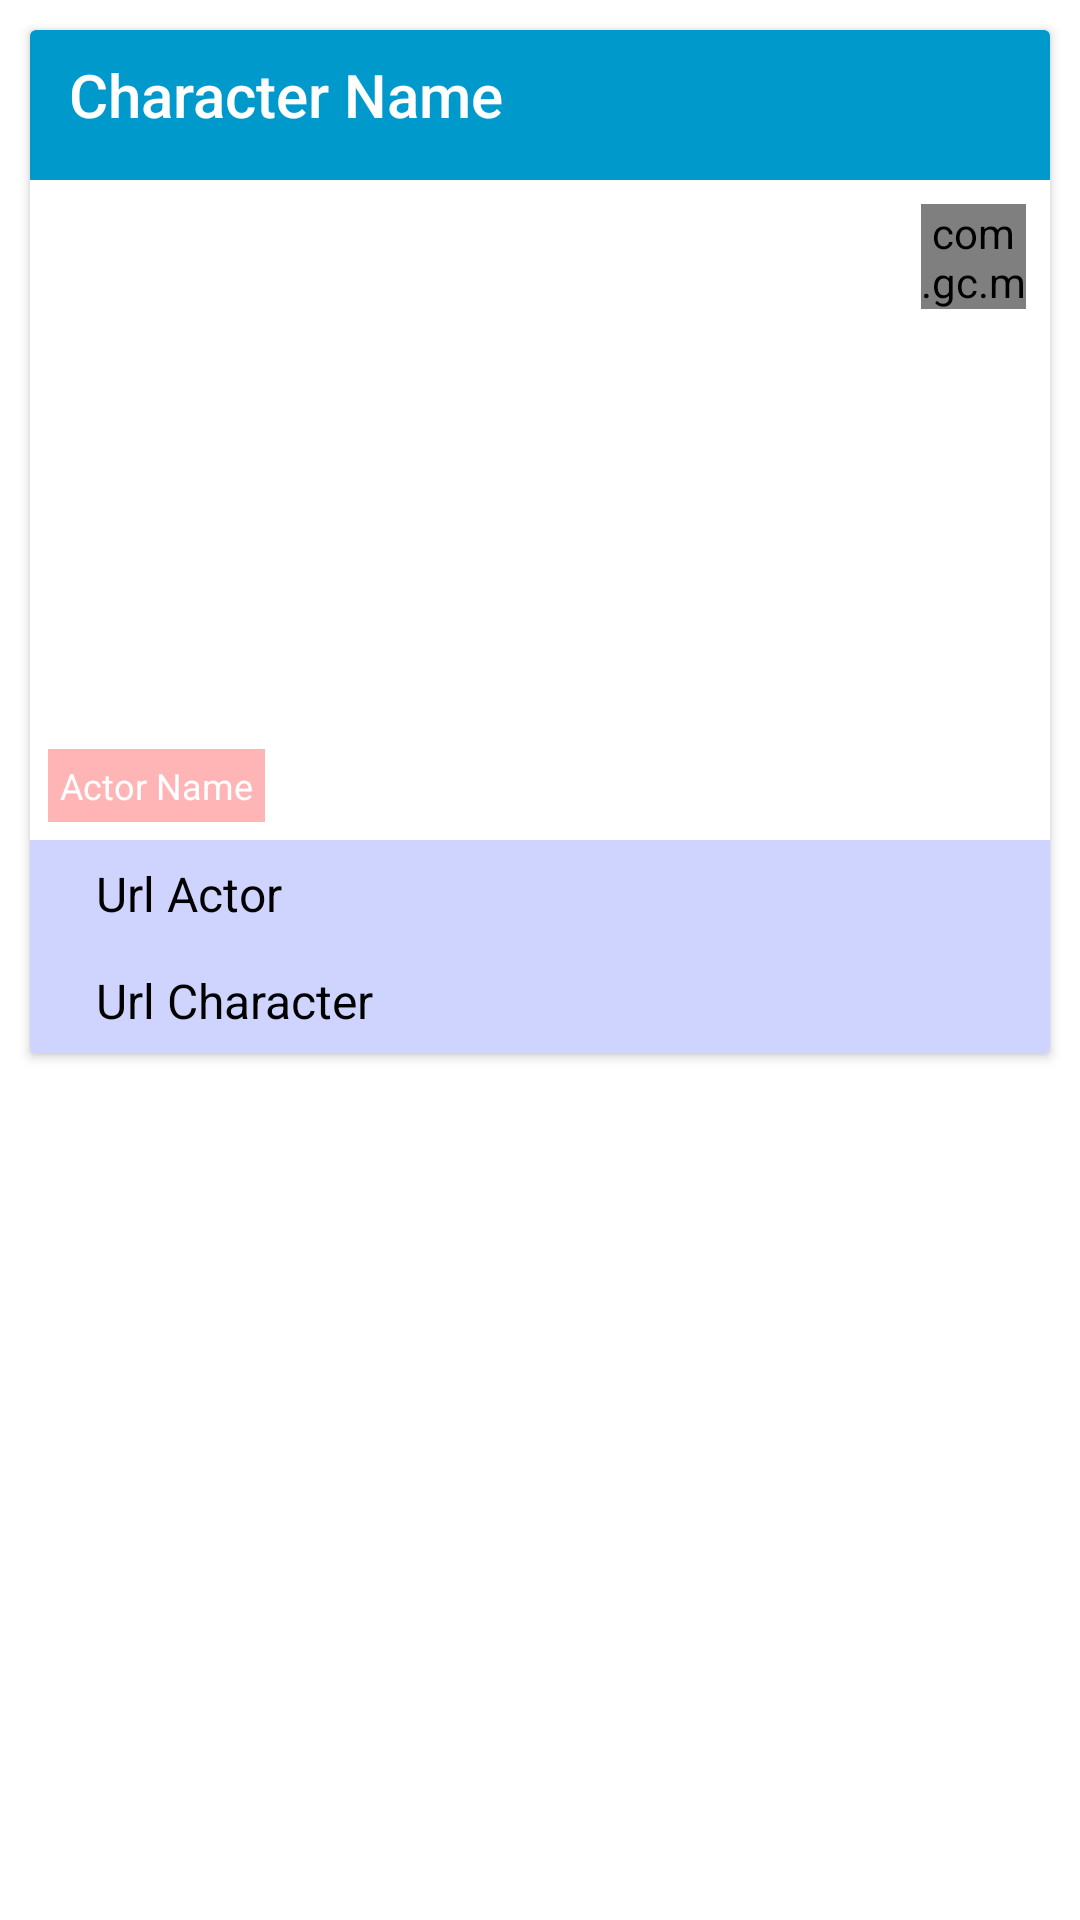

Write the Android layout XML for this screen, with the resource values it uses.
<!-- AndroidManifest.xml: fallback theme Theme.MaterialComponents.DayNight.NoActionBar -->
<!-- res/layout/actor_r.xml -->
<?xml version="1.0" encoding="utf-8"?>

<FrameLayout xmlns:android="http://schemas.android.com/apk/res/android"
    android:layout_height="wrap_content"
    android:elevation="14dp"
    android:id="@+id/actor_view"
    android:background="@android:color/white"
    android:layout_width="match_parent">

    <android.support.v7.widget.CardView xmlns:card_view="http://schemas.android.com/apk/res-auto"
        android:layout_width="match_parent"
        android:layout_height="wrap_content"
        android:background="#ffffff"
        android:layout_margin="10dp"
        android:clickable="true"
        android:focusable="true"
        android:id="@+id/card_view"
        card_view:cardCornerRadius="2dp">

        <RelativeLayout
            android:layout_width="match_parent"
            android:background="@android:color/white"
            android:layout_height="wrap_content">

            <TextView
                android:layout_width="match_parent"
                android:layout_height="50dp"
                android:text=" Character Name"
                android:id="@+id/urlactorname"
                android:padding="8dp"
                android:background="@android:color/holo_blue_dark"
                android:textColor="#ffffff"
                style="@style/Base.TextAppearance.AppCompat.Title" />

            <ImageView
                android:layout_below="@id/urlactorname"
                android:layout_width="match_parent"
                android:id="@+id/urlPhoto"
                android:scaleType="fitXY"
                android:layout_height="@dimen/card_height" />

            <TextView
                android:background="#64ff4444"
                style="@style/Base.TextAppearance.AppCompat.Caption"
                android:text="Actor Name"
                android:layout_margin="6dp"
                android:layout_above="@id/urlPhoto"
                android:textColor="@android:color/white"
                android:padding="4dp"
                android:layout_alignBottom="@id/urlPhoto"
                android:layout_width="wrap_content"
                android:layout_height="wrap_content"
                android:id="@+id/character" />

            <LinearLayout
                android:layout_below="@id/urlPhoto"
                android:orientation="vertical"
                android:background="#3e3c51ff"
                android:id="@+id/ll_shaded_urls"
                android:paddingLeft="15dp"
                android:layout_width="match_parent"
                android:layout_height="wrap_content">

                <TextView
                    android:layout_margin="5dp"
                    style="@style/Base.TextAppearance.AppCompat.Subhead"
                    android:text="Url Actor"
                    android:textColor="@android:color/black"
                    android:id="@+id/urlprofile"
                    android:autoLink="web"
                    android:padding="2dp"
                    android:layout_width="wrap_content"
                    android:layout_height="wrap_content" />

                <TextView
                    android:layout_margin="5dp"
                    style="@style/Base.TextAppearance.AppCompat.Subhead"
                    android:text="Url Character"
                    android:autoLink="web"
                    android:padding="2dp"
                    android:id="@+id/urlcharacter"
                    android:textColor="@android:color/black"
                    android:layout_width="wrap_content"
                    android:layout_height="wrap_content" />
            </LinearLayout>

            <com.gc.materialdesign.views.ProgressBarCircularIndeterminate
                style="?android:attr/progressBarStyleSmall"
                android:layout_width="35dp"
                android:layout_margin="8dp"
                android:layout_height="35dp"
                android:background="@color/highlighted_text_material_light"
                android:id="@+id/progressBar_card"
                android:layout_below="@+id/urlactorname"
                android:layout_alignParentRight="true"
                android:layout_alignParentEnd="true" />
        </RelativeLayout>
    </android.support.v7.widget.CardView>
</FrameLayout>
<!-- resources referenced by this layout -->
<resources>
  <dimen name="card_height">220dp</dimen>
</resources>
